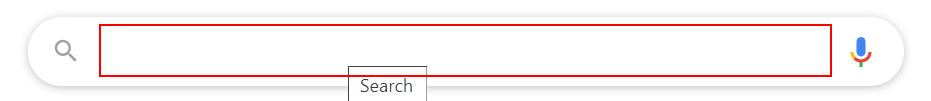
Task: searchGoogleRPATask
Workflow: Main

Step 1: type "[samsungSearchVariable+ "[k(enter)]"]" into the text box

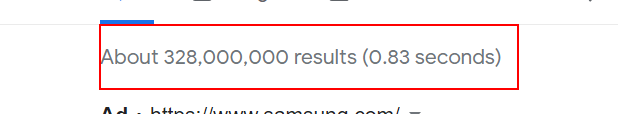
Step 2: get-text from the element 'result-stats'

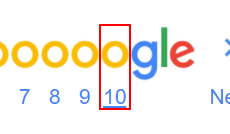
Step 3: get-text from the link
